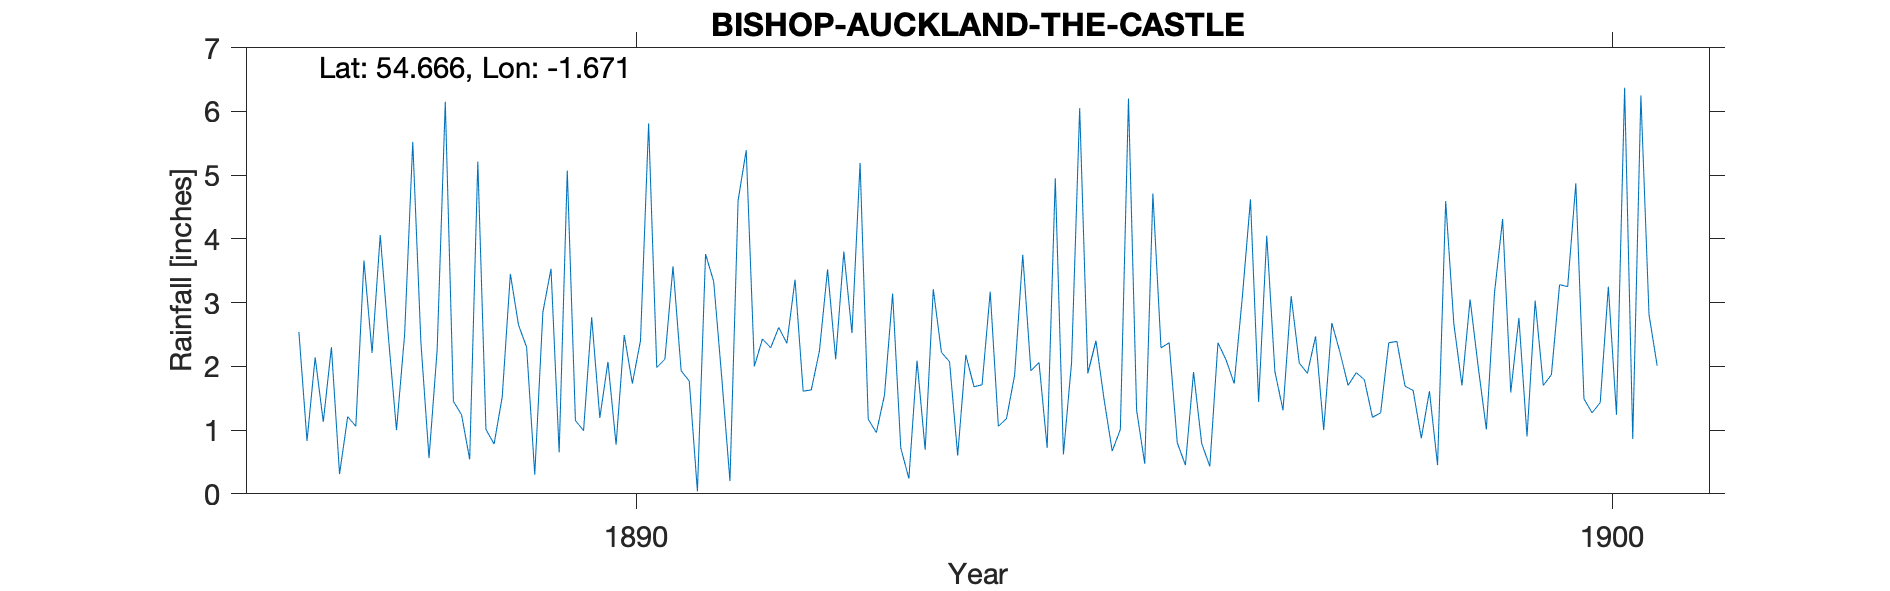

The data file committed next to this chart (first rows):
BISHOP AUCKLAND THE CASTLE, , , , , , , , , , , , , , , , , , , , , , , 
Grid ref, NZ213302, Long, -1.671, Lat, 54.67, Elevation, 300, ft, , , , , , , , , , , , , , , 
Station no, RR2458, , , , , , , , , , , , , , , , , , , , , , 
, 1880, 1881, 1882, 1883, 1884, 1885, 1886, 1887, 1888, 1889, 1890, 1891, 1892, 1893, 1894, 1895, 1896, 1897, 1898, 1899, 1900, 1901, 1902
January, , , , , , , , 2.54, 1, 0.78, 2.77, 1.77, 2.36, 1.55, 1.71, 6.05, 0.8, 1.92, 1.2, 3.05, 3.25, , 
February, , , , , , , , 0.83, 2.5, 1.52, 1.19, 0.04, 3.36, 3.14, 3.17, 1.89, 0.45, 1.31, 1.27, 1.99, 4.87, , 
March, , , , , , , , 2.14, 5.52, 3.45, 2.07, 3.76, 1.61, 0.72, 1.06, 2.4, 1.91, 3.1, 2.37, 1.01, 1.49, , 
April, , , , , , , , 1.13, 2.38, 2.65, 0.77, 3.33, 1.63, 0.24, 1.18, 1.48, 0.79, 2.05, 2.39, 3.15, 1.27, , 
May, , , , , , , , 2.3, 0.56, 2.3, 2.49, 1.81, 2.24, 2.09, 1.86, 0.67, 0.43, 1.89, 1.69, 4.31, 1.43, , 
June, , , , , , , , 0.31, 2.26, 0.3, 1.73, 0.2, 3.52, 0.69, 3.75, 1.01, 2.37, 2.47, 1.62, 1.59, 3.25, , 
July, , , , , , , , 1.21, 6.15, 2.85, 2.4, 4.6, 2.11, 3.21, 1.93, 6.2, 2.1, 1, 0.87, 2.76, 1.24, , 
August, , , , , , , , 1.06, 1.45, 3.53, 5.81, 5.39, 3.8, 2.22, 2.06, 1.31, 1.73, 2.68, 1.61, 0.9, 6.37, , 
September, , , , , , , , 3.66, 1.24, 0.65, 1.98, 2, 2.52, 2.07, 0.72, 0.47, 3.09, 2.22, 0.45, 3.03, 0.86, , 
October, , , , , , , , 2.21, 0.54, 5.07, 2.11, 2.43, 5.19, 0.6, 4.95, 4.71, 4.62, 1.7, 4.59, 1.7, 6.25, , 
November, , , , , , , , 4.06, 5.21, 1.15, 3.57, 2.29, 1.17, 2.18, 0.62, 2.29, 1.44, 1.9, 2.67, 1.87, 2.81, , 
December, , , , , , , , 2.47, 1.01, 0.99, 1.93, 2.61, 0.96, 1.68, 2.06, 2.37, 4.05, 1.79, 1.7, 3.28, 2.01, , 
Total, , , , , , , , 23.92, 29.82, 25.24, 28.82, 30.23, 30.47, 20.39, 25.07, 30.85, 23.78, 24.03, 22.43, 28.64, 35.1, , 
